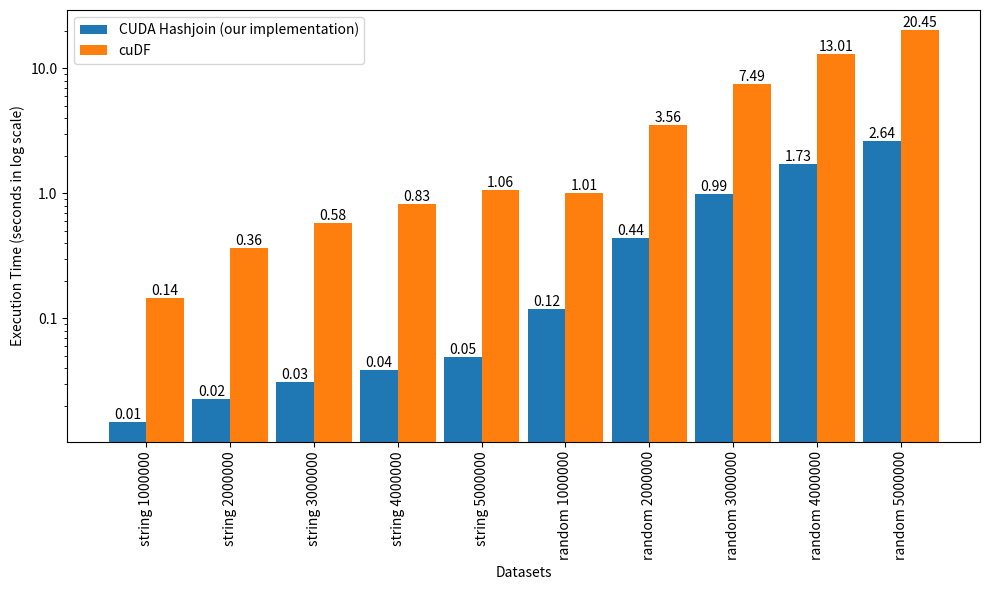

Python code for this plot: (Note: this script raises an exception after producing the figure.)
import os
import matplotlib.pyplot as plt
import numpy as np
from matplotlib.ticker import ScalarFormatter


def draw_bar_chart(xtick_labels, datasets, dataset_titles,
                   x_label=None,
                   y_label=None,
                   title=None, figure_path=None, figure_width=10, figure_height=5):
    total_width = 0.9

    single_width = total_width / len(datasets)

    # sort the labels and data by first dataset ascending order
    sorted_index = np.argsort(np.array(datasets[0]))
    xtick_labels = [xtick_labels[i] for i in sorted_index]
    for i, dataset in enumerate(datasets):
        datasets[i] = [dataset[j] for j in sorted_index]
    label_locations = np.arange(len(xtick_labels))

    fig, ax = plt.subplots(figsize=(figure_width, figure_height))
    for i in range(len(datasets)):
        mid = len(datasets) / 2
        if i < mid:
            rect = ax.bar(label_locations - (mid - i) * single_width + (single_width / 2),
                          datasets[i], single_width,
                          label=dataset_titles[i])
        else:
            rect = ax.bar(label_locations + (i - mid) * single_width + (single_width / 2),
                          datasets[i], single_width,
                          label=dataset_titles[i])
        ax.bar_label(rect, fmt='%.2f')

    if x_label:
        ax.set_xlabel(x_label)
    if y_label:
        ax.set_ylabel(y_label)
    if title:
        ax.set_title(title)
    if len(datasets[0]) > 7:
        ax.set_xticks(label_locations, xtick_labels, rotation='vertical')
    else:
        ax.set_xticks(label_locations, xtick_labels)
    ax.legend()

    plt.yscale("log")
    plt.gca().yaxis.set_major_formatter(ScalarFormatter())


    fig.tight_layout()
    if figure_path == None:
        figure_path = 'output/bar.png'
    fig.savefig(figure_path, dpi=150, bbox_inches="tight")
    print(f"Figure saved in {figure_path}")


def show_cuda_pinned_unified():
    dataset_labels = ['CA-HepTh', 'SF.cedge', 'p2p-Gnutella09', 'p2p-Gnutella04', 'cal.cedge', 'TG.cedge', 'OL.cedge']
    pinned_dataset = [4.3180, 11.2749, 0.7202, 2.0920, 0.4894, 0.1989, 0.1481]
    pinned_dataset_title = "Pinned memory"
    unified_dataset = [11.4198, 45.7082, 2.2018, 7.3043, 1.1011, 0.3776, 0.3453]
    unified_dataset_title = "Unified memory"
    dataset_labels = ['CA-HepTh', 'SF.cedge', 'p2p-Gnutella09', 'p2p-Gnutella04']
    pinned_dataset = [4.3180, 11.2749, 0.7202, 2.0920]
    pinned_dataset_title = "Pinned memory"
    unified_dataset = [11.4198, 45.7082, 2.2018, 7.3043]
    unified_dataset_title = "Unified memory"
    x_label = "Datasets"
    y_label = "Execution Time (seconds in log scale)"
    output_filename = os.path.join("output", "pinned_vs_unified.png")
    draw_bar_chart(dataset_labels, [pinned_dataset, unified_dataset], [pinned_dataset_title, unified_dataset_title],
                   x_label, y_label,
                   figure_path=output_filename, figure_width=10, figure_height=5)


def show_cuda_cudf_join():
    dataset_labels = ['random 1000000', 'random 2000000', 'random 3000000', 'random 4000000', 'random 5000000',
                      'string 1000000', 'string 2000000', 'string 3000000', 'string 4000000', 'string 5000000']
    cuda_dataset = [0.118800, 0.443422, 0.986914, 1.727381, 2.640382, 0.014831, 0.022604, 0.031009, 0.038893, 0.049386]
    cuda_dataset_title = "CUDA Hashjoin (our implementation)"
    cudf_dataset = [1.009139, 3.559351, 7.486542, 13.013476, 20.446236, 0.144650, 0.363000, 0.577207, 0.826158,
                    1.062329]
    cudf_dataset_title = "cuDF"
    x_label = "Datasets"
    y_label = "Execution Time (seconds in log scale)"
    output_filename = os.path.join("output", "cuda_vs_cudf_join.png")
    draw_bar_chart(dataset_labels, [cuda_dataset, cudf_dataset], [cuda_dataset_title, cudf_dataset_title],
                   x_label, y_label,
                   figure_path=output_filename, figure_width=10, figure_height=6)


def show_cuda_souffle():
    dataset_labels = ['CA-HepTh', 'SF.cedge', 'p2p-Gnutella09', 'p2p-Gnutella04', 'cal.cedge', 'TG.cedge', 'OL.cedge',
                      'luxembourg_osm', 'wiki-Vote', 'wing', 'ego-Facebook', 'delaunay_n16',
                      'fe_sphere', 'loc-Brightkite', 'fe_ocean', 'cti', 'fe_body', 'usroads']
    cuda_dataset = [4.3180, 11.2749, 0.7202, 2.0920, 0.4894, 0.1989, 0.1481, 1.3222, 1.1372, 0.0857,
                    0.5442, 1.1374, 13.1590, 15.8805, 138.2379, 0.2953, 47.7587, 364.5549]
    cuda_dataset_title = "CUDA Hashjoin (our implementation)"
    souffle_dataset = [15.206, 17.073, 3.094, 7.537, 0.455, 0.219, 0.181, 2.548, 3.172, 0.193,
                       0.606, 1.612, 20.008, 29.184, 536.233, 1.496, 29.070, 222.761]
    souffle_dataset_title = "Souffle"
    x_label = "Datasets"
    y_label = "Execution Time (seconds in log scale)"
    output_filename = os.path.join("output", "cuda_vs_souffle.png")
    draw_bar_chart(dataset_labels, [cuda_dataset, souffle_dataset],
                   [cuda_dataset_title, souffle_dataset_title],
                   x_label, y_label,
                   figure_path=output_filename, figure_width=14, figure_height=6)


def show_cuda_cudf():
    dataset_labels = ['CA-HepTh', 'SF.cedge', 'p2p-Gnutella09', 'p2p-Gnutella04', 'cal.cedge', 'TG.cedge', 'OL.cedge',
                      'luxembourg_osm', 'wiki-Vote', 'wing', 'ego-Facebook', 'delaunay_n16',
                      'fe_sphere', 'loc-Brightkite', 'fe_ocean', 'cti', 'fe_body', 'usroads']
    cuda_dataset = [4.3180, 11.2749, 0.7202, 2.0920, 0.4894, 0.1989, 0.1481, 1.3222, 1.1372, 0.0857,
                    0.5442, 1.1374, 13.1590, 15.8805, 138.2379, 0.2953, 47.7587, 364.5549]
    cuda_dataset_title = "CUDA Hashjoin (our implementation)"
    cudf_dataset = [26.115098, 64.417961, 3.906619, 14.005228, 2.756417, 0.857208, 0.523132,
                    8.194708, 6.841340, 0.905852, 3.719607, 5.596315, 80.077607, 0, 0, 3.181488, 0, 0]
    cudf_dataset_title = "cuDF"
    x_label = "Datasets"
    y_label = "Execution Time (seconds in log scale)"
    output_filename = os.path.join("output", "cuda_vs_cudf.png")
    draw_bar_chart(dataset_labels, [cuda_dataset, cudf_dataset],
                   [cuda_dataset_title, cudf_dataset_title],
                   x_label, y_label,
                   figure_path=output_filename, figure_width=14, figure_height=6)

def show_cuda_souffle_cudf():
    dataset_labels = ['CA-HepTh', 'SF.cedge', 'p2p-Gnutella09', 'p2p-Gnutella04', 'cal.cedge', 'TG.cedge', 'OL.cedge',
                      'luxembourg_osm', 'wiki-Vote', 'wing', 'ego-Facebook', 'delaunay_n16',
                      'fe_sphere', 'loc-Brightkite', 'fe_ocean', 'cti', 'fe_body', 'usroads']
    cuda_dataset = [4.3180, 11.2749, 0.7202, 2.0920, 0.4894, 0.1989, 0.1481, 1.3222, 1.1372, 0.0857,
                    0.5442, 1.1374, 13.1590, 15.8805, 138.2379, 0.2953, 47.7587, 364.5549]
    cuda_dataset_title = "CUDA Hashjoin (our implementation)"
    souffle_dataset = [15.206, 17.073, 3.094, 7.537, 0.455, 0.219, 0.181, 2.548, 3.172, 0.193,
                       0.606, 1.612, 20.008, 29.184, 536.233, 1.496, 29.070, 222.761]
    souffle_dataset_title = "Souffle"
    cudf_dataset = [26.115098, 64.417961, 3.906619, 14.005228, 2.756417, 0.857208, 0.523132,
                    8.194708, 6.841340, 0.905852, 3.719607, 5.596315, 80.077607, 0, 0, 3.181488, 0, 0]
    cudf_dataset_title = "cuDF"
    x_label = "Datasets"
    y_label = "Execution Time (seconds in log scale)"
    output_filename = os.path.join("output", "cuda_vs_souffle_vs_cudf.png")
    draw_bar_chart(dataset_labels, [cuda_dataset, souffle_dataset, cudf_dataset],
                   [cuda_dataset_title, souffle_dataset_title, cudf_dataset_title],
                   x_label, y_label,
                   figure_path=output_filename, figure_width=16, figure_height=6)



if __name__ == "__main__":
    show_cuda_cudf_join()
    show_cuda_pinned_unified()
    show_cuda_souffle()
    show_cuda_cudf()
    show_cuda_souffle_cudf()
